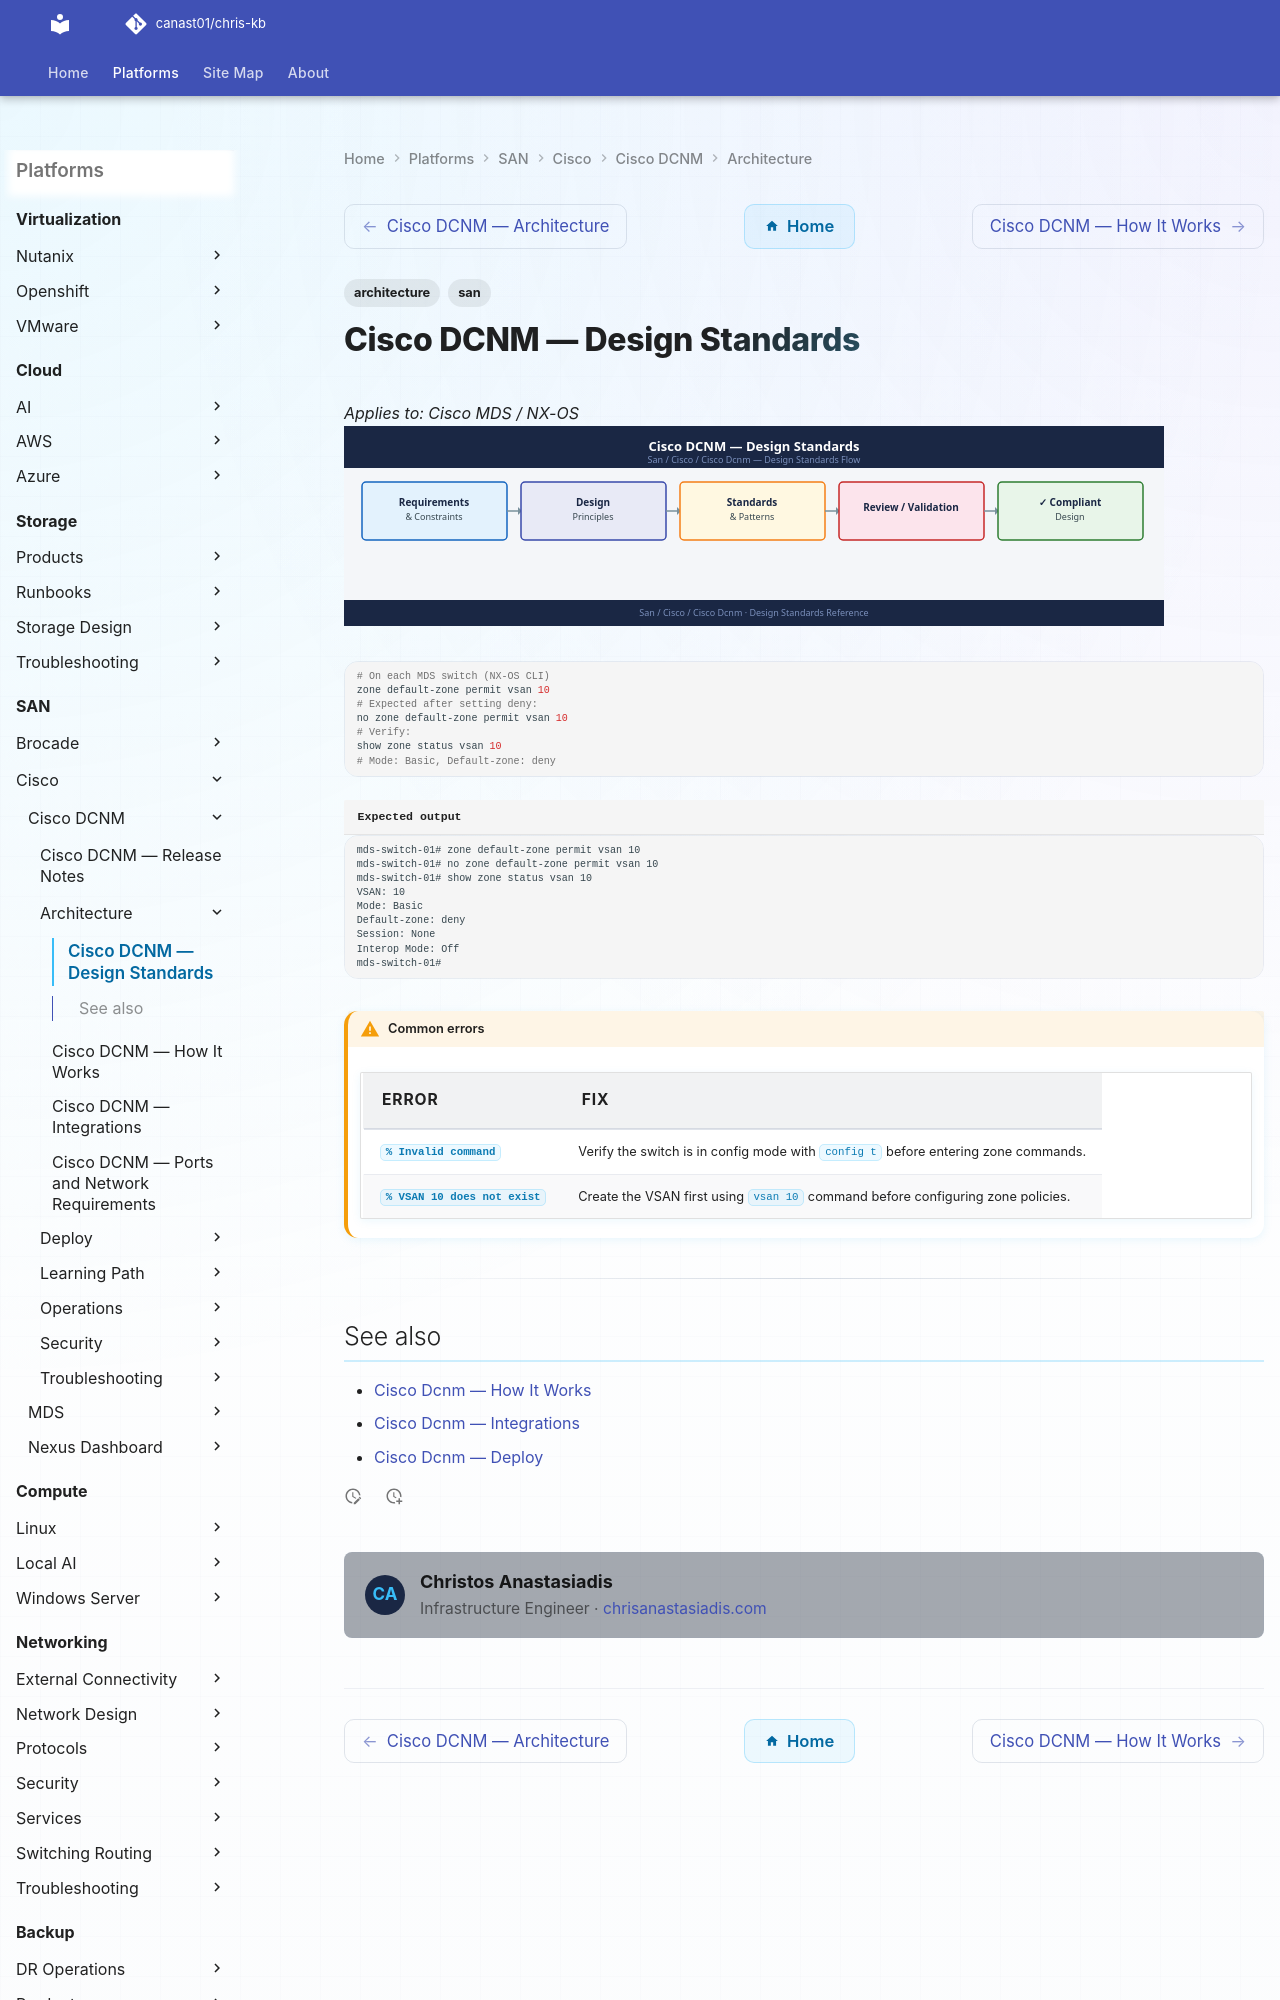

repository: canast01/chris-kb · page: san/cisco/cisco-dcnm/architecture/design-standards/index.html · generator: mkdocs

---
tags:
  - architecture
  - san
---
# Cisco DCNM — Design Standards

*Applies to: Cisco MDS / NX-OS*
![Cisco DCNM — Design Standards](../../../../assets/san-cisco-cisco-dcnm-architecture-design-standards.svg)

```bash
# On each MDS switch (NX-OS CLI)
zone default-zone permit vsan 10
# Expected after setting deny:
no zone default-zone permit vsan 10
# Verify:
show zone status vsan 10
# Mode: Basic, Default-zone: deny
```
